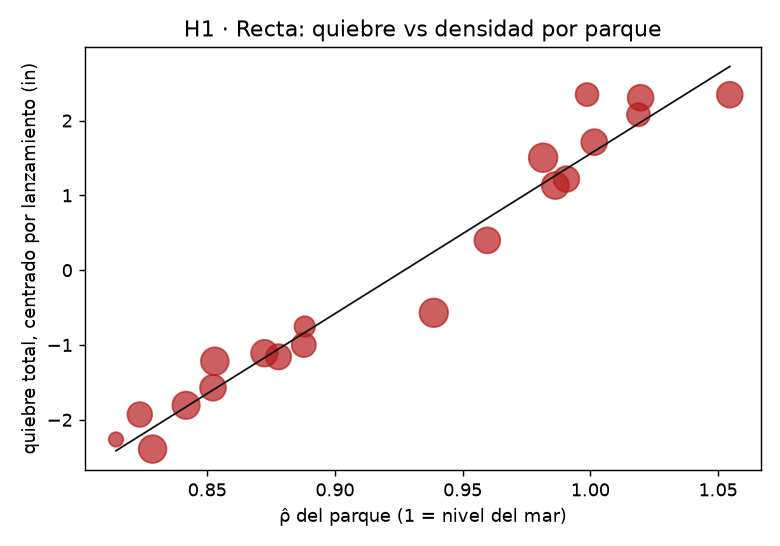

Source data for this figure (header and first rows):
park, rho, tb, n
0.0, 1.055, 2.345, 12284
1.0, 0.8724, -1.11, 13100
2.0, 1.019, 2.078, 9739
3.0, 0.9863, 1.131, 13454
4.0, 0.8523, -1.572, 12357
5.0, 0.8236, -1.93, 11234
6.0, 0.8779, -1.158, 11768
7.0, 0.9906, 1.218, 12158
8.0, 0.9387, -0.5698, 15041
9.0, 0.9987, 2.347, 9718
10.0, 0.853, -1.218, 14211
11.0, 0.8143, -2.263, 3825
12.0, 0.9815, 1.503, 15152
13.0, 1.002, 1.711, 12342
14.0, 0.9597, 0.3985, 12385
15.0, 0.8882, -0.754, 7808
16.0, 1.02, 2.305, 12344
17.0, 0.8417, -1.806, 13798
18.0, 0.8286, -2.392, 14141
19.0, 0.8878, -1.001, 10729
